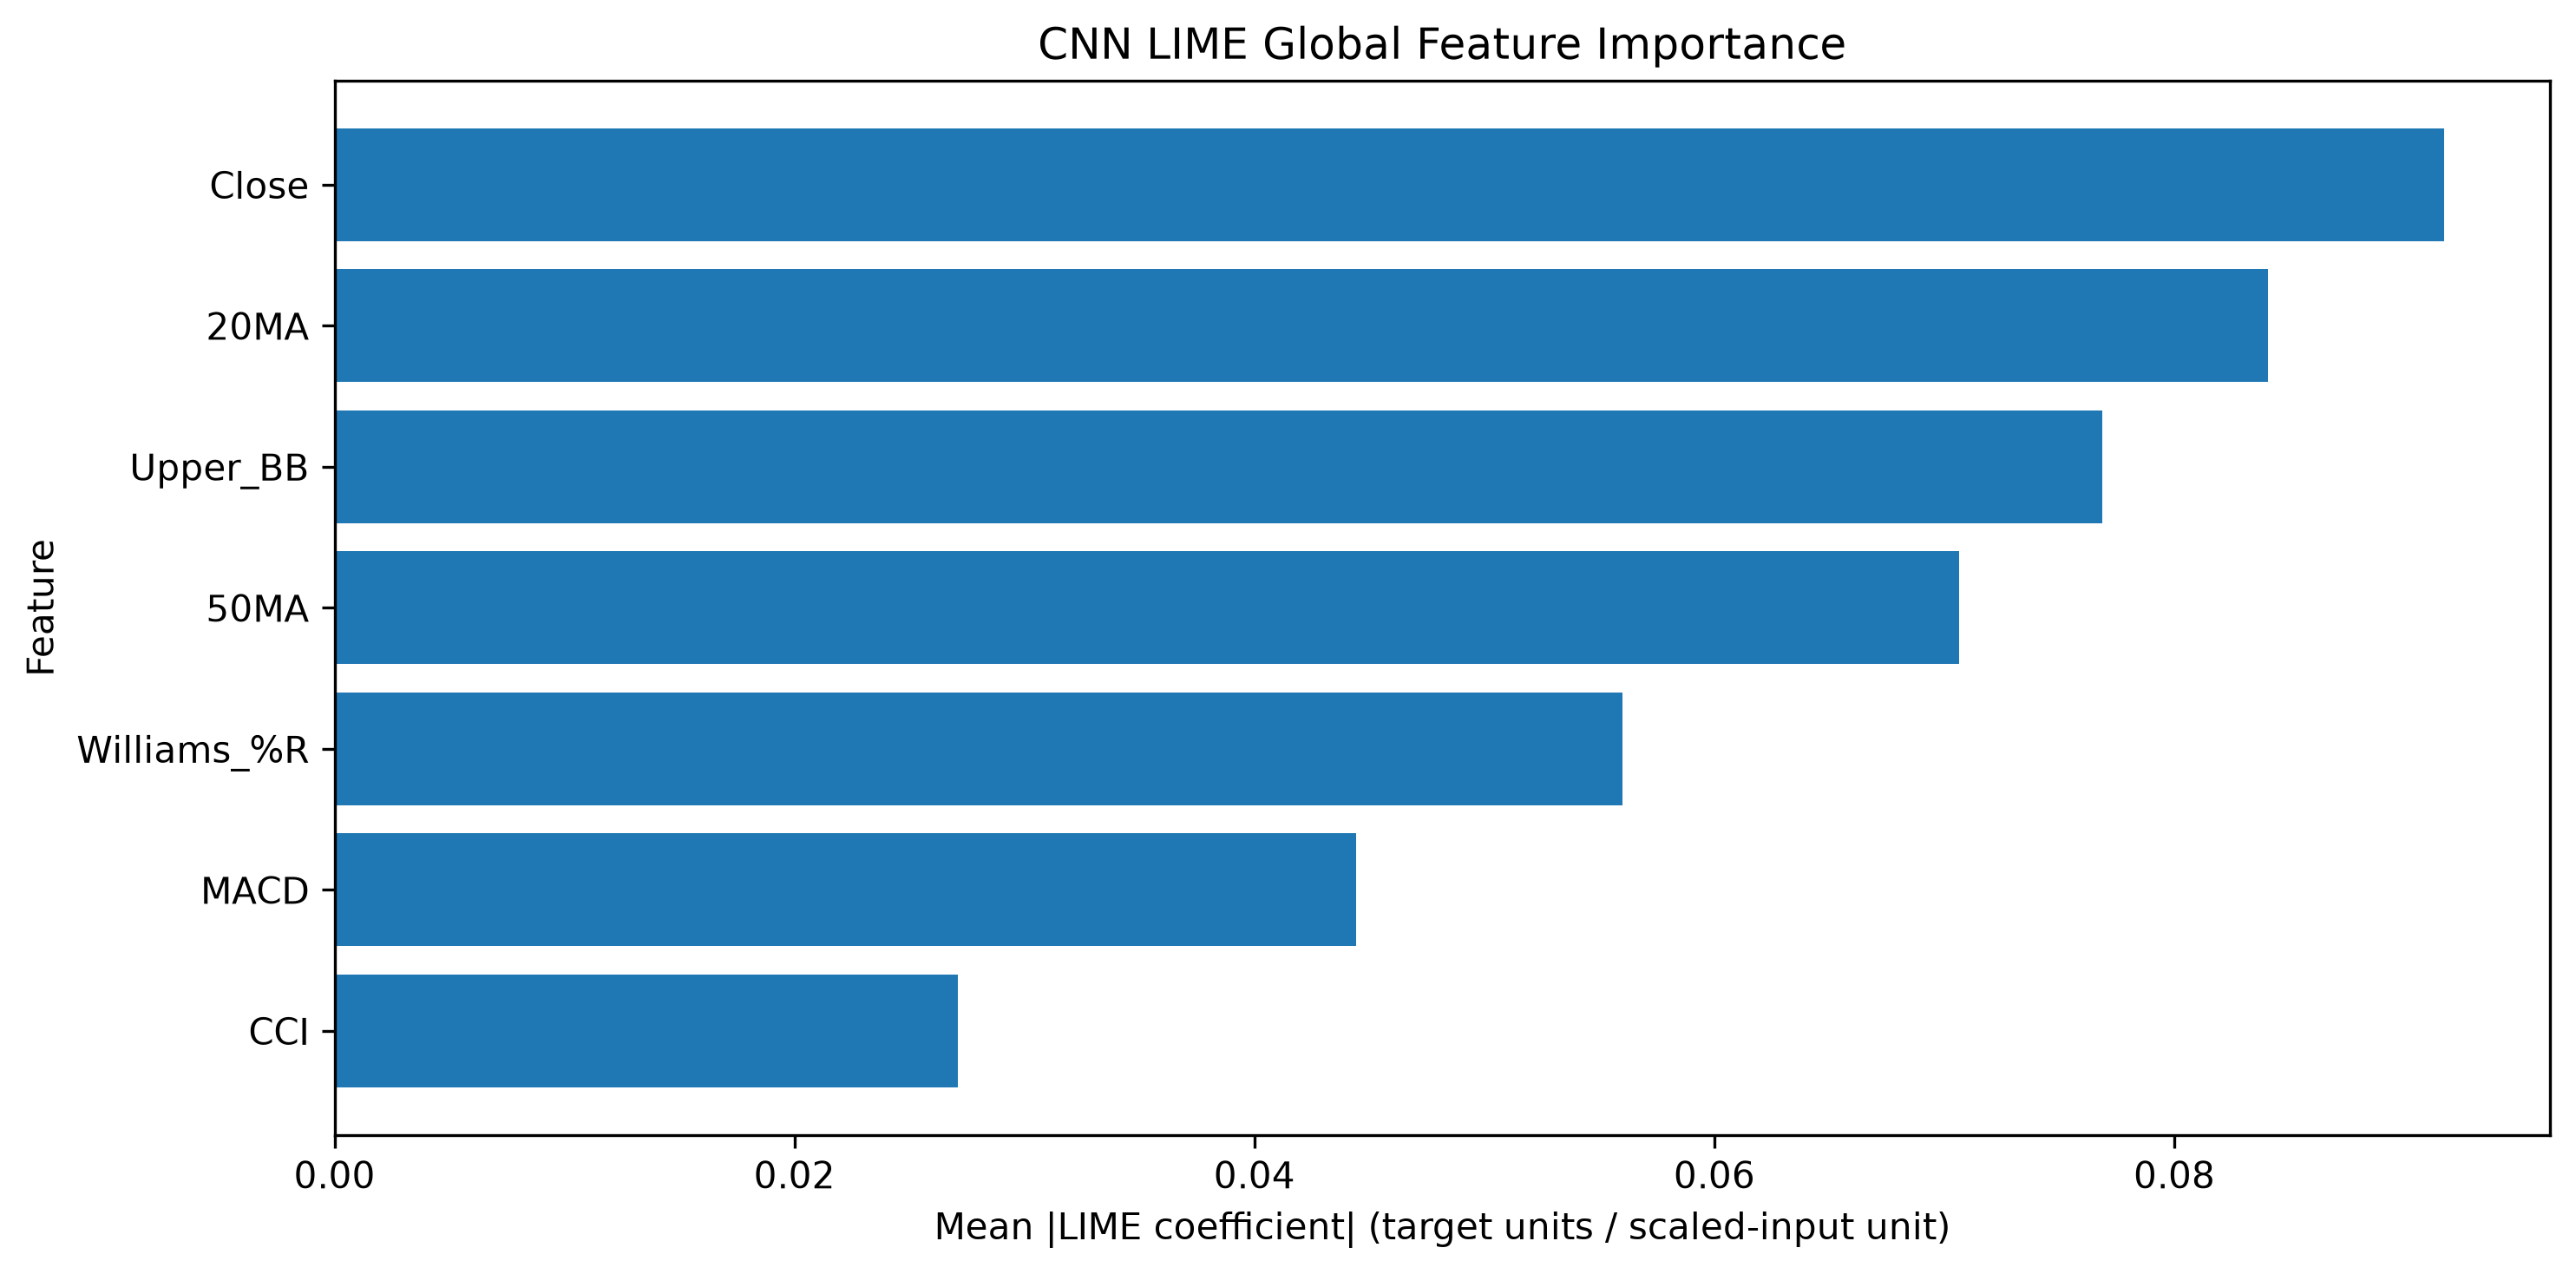

The data file committed next to this chart (first rows):
Feature, LIME Mean Abs Importance, LIME Mean Signed Weight, LIME Normalized Importance, LIME Rank
Close, 0.09175, 0.0597, 0.2035, 1
20MA, 0.08407, 0.0587, 0.1865, 2
Upper_BB, 0.07686, 0.0445, 0.1705, 3
50MA, 0.07065, -0.007656, 0.1567, 4
Williams_%R, 0.05599, 0.006682, 0.1242, 5
MACD, 0.04443, -0.01501, 0.09855, 6
CCI, 0.02712, -0.01595, 0.06014, 7
